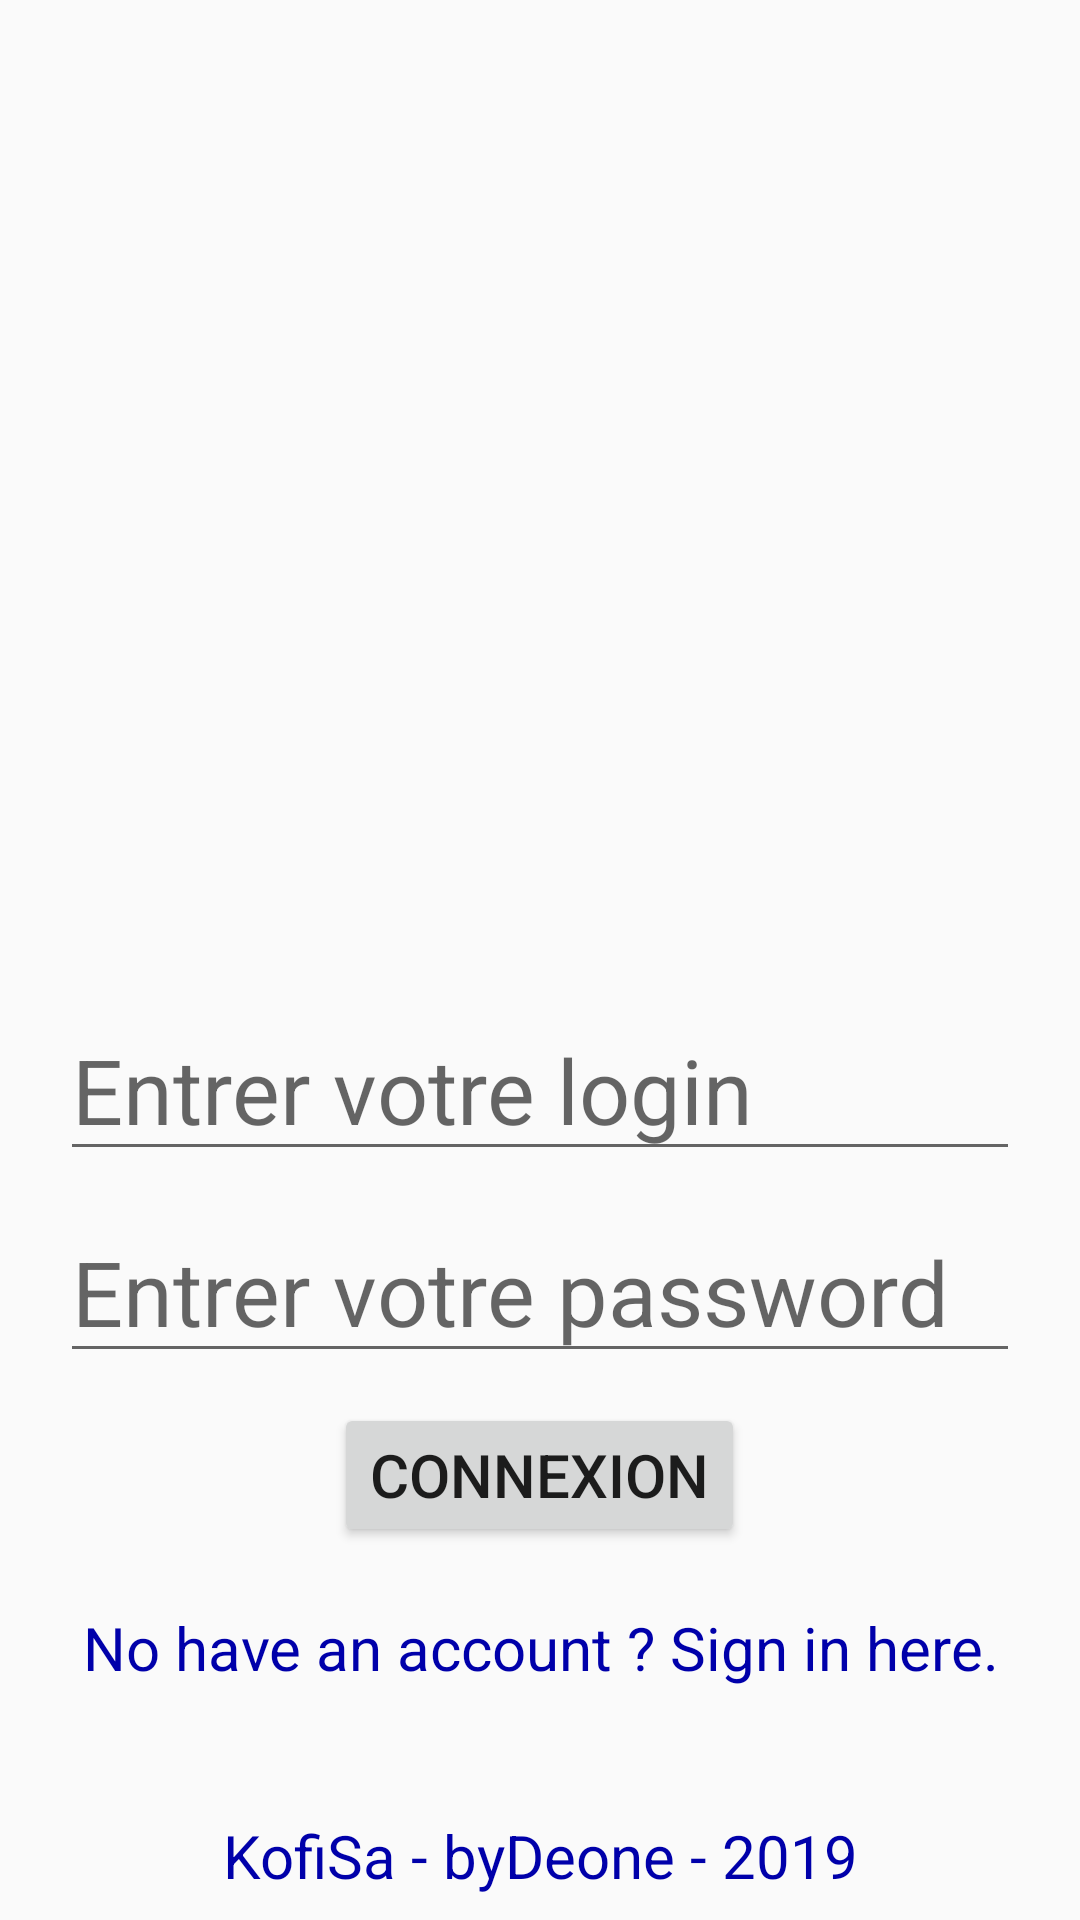

The Android layout XML behind this screen, and the referenced resources:
<!-- AndroidManifest.xml: application theme AppTheme -->
<!-- res/layout/activity_sign_up.xml -->
<?xml version="1.0" encoding="utf-8"?>
<LinearLayout
    xmlns:android="http://schemas.android.com/apk/res/android"
    xmlns:app="http://schemas.android.com/apk/res-auto"
    xmlns:tools="http://schemas.android.com/tools"
    android:layout_width="match_parent"
    android:layout_height="match_parent"
    android:orientation="vertical"
    tools:context=".Controllers.SignUp">

    <LinearLayout
        android:layout_width="match_parent"
        android:layout_height="match_parent"
        android:layout_weight="1"
        android:gravity="center">

        <ImageView
            android:id="@+id/imageView"
            android:layout_width="@dimen/size_image_width"
            android:layout_height="@dimen/size_image_height"
            android:src="@drawable/kofisa" />

    </LinearLayout>

    <LinearLayout
        android:layout_width="match_parent"
        android:layout_height="match_parent"
        android:layout_margin="10dp"
        android:orientation="vertical"
        android:layout_weight="1"
        android:gravity="center">

        <EditText
            android:id="@+id/EdtLogin"
            android:hint="Entrer votre login"
            android:layout_marginHorizontal="10dp"
            android:layout_marginVertical="10dp"
            android:inputType="textEmailAddress"
            android:textSize="30dp"
            android:layout_width="match_parent"
            android:layout_height="wrap_content" />

        <EditText
            android:id="@+id/EdtPassword"
            android:hint="Entrer votre password"
            android:layout_marginHorizontal="10dp"
            android:inputType="textPassword"
            android:textSize="30dp"
            android:layout_width="match_parent"
            android:layout_height="wrap_content" />

        <Button
            android:id="@+id/goToHome"
            android:text="CONNEXION"
            android:layout_marginHorizontal="10dp"
            android:layout_marginVertical="10dp"
            android:textSize="20dp"
            android:gravity="center"
            android:layout_width="wrap_content"
            android:layout_height="wrap_content" />

        <TextView
            android:id="@+id/goToSignIn"
            android:text="No have an account ? Sign in here."
            android:layout_marginHorizontal="10dp"
            android:layout_marginVertical="10dp"
            android:textSize="20dp"
            android:gravity="center"
            android:textColor="#00A"
            android:layout_width="match_parent"
            android:layout_height="wrap_content" />

    </LinearLayout>

    <LinearLayout
        android:layout_width="match_parent"
        android:layout_height="match_parent"
        android:layout_weight="1.75"
        android:gravity="center">

        <TextView
            android:id="@+id/TvFooter"
            android:text="KofiSa - byDeone - 2019"
            android:textSize="20dp"
            android:gravity="center"
            android:textColor="#00A"
            android:layout_width="match_parent"
            android:layout_height="match_parent" />

    </LinearLayout>

</LinearLayout>
<!-- resources referenced by this layout -->
<resources>
  <!-- drawable kofisa: jpg bitmap (drawable, 51631 bytes) -->
  <style name="AppTheme" parent="Theme.AppCompat.Light.NoActionBar">
          
          <item name="colorPrimary">@color/colorPrimary</item>
          <item name="colorPrimaryDark">@color/colorPrimaryDark</item>
          <item name="colorAccent">@color/colorAccent</item>
      </style>
  <!-- not gathered from this repository: default colours our renderer supplied (Android Studio template values) -->
  <color name="colorPrimary">#FF6200EE</color>
  <color name="colorPrimaryDark">#FF3700B3</color>
  <color name="colorAccent">#FF03DAC5</color>
</resources>
